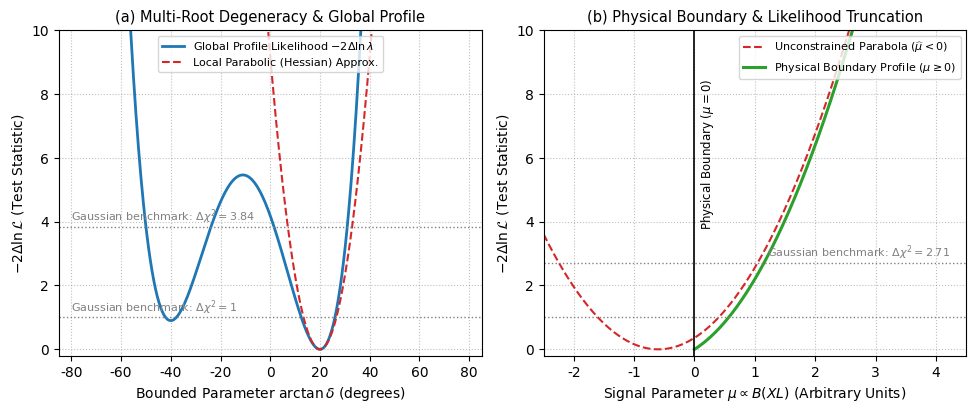

Generate this figure with matplotlib:
#!/usr/bin/env python3
"""
a130_inference_profile_figure.py
Figure producer for Section 5.10: Statistical inference, multi-root profile likelihood,
and physical boundary constraints.
"""

import os
import numpy as np
import matplotlib.pyplot as plt

def main():
    plt.rcParams['font.sans-serif'] = ['DejaVu Sans', 'Arial']
    plt.rcParams['axes.unicode_minus'] = False

    fig, (ax1, ax2) = plt.subplots(1, 2, figsize=(10, 4.2), dpi=300)

    # Panel (a): Dual-root likelihood profile in bounded arctan(delta) space
    theta_delta = np.unique(np.r_[np.linspace(-85, 85, 500), -40.0, 20.0])
    # Declared synthetic profile, not fitted angular-correlation data. The
    # smooth-step offset preserves both stationary minima at -40 and +20 deg.
    barrier_scale, second_minimum = 80.0, 0.9
    u = (theta_delta + 40.0) / 60.0
    profile_delta = (
        barrier_scale * u**2 * (1.0 - u)**2
        + second_minimum * (1.0 - 3.0 * u**2 + 2.0 * u**3)
    )

    # Local parabolic approximation around root 1 (theta ~ 20 deg)
    curv1 = (barrier_scale + 3.0 * second_minimum) / 60.0**2
    parabola = curv1 * (theta_delta - 20)**2

    ax1.plot(theta_delta, profile_delta, color='#1f77b4', lw=2.0, label=r'Global Profile Likelihood $-2\Delta\ln\lambda$')
    ax1.plot(theta_delta, parabola, color='#d62728', ls='--', lw=1.5, label=r'Local Parabolic (Hessian) Approx.')

    ax1.axhline(1.0, color='gray', ls=':', lw=1.0)
    ax1.text(-80, 1.2, r'Gaussian benchmark: $\Delta\chi^2 = 1$', fontsize=8.0, color='gray')
    ax1.axhline(3.84, color='gray', ls=':', lw=1.0)
    ax1.text(-80, 4.04, r'Gaussian benchmark: $\Delta\chi^2 = 3.84$', fontsize=8.0, color='gray')

    ax1.set_xlabel(r'Bounded Parameter $\arctan\delta$ (degrees)', fontsize=10)
    ax1.set_ylabel(r'$-2\Delta\ln\mathcal{L}$ (Test Statistic)', fontsize=10)
    ax1.set_xlim(-85, 85)
    ax1.set_ylim(-0.2, 10.0)
    ax1.set_title(r'(a) Multi-Root Degeneracy & Global Profile', fontsize=10.5)
    ax1.grid(True, ls=':', color='gray', alpha=0.5)
    ax1.legend(loc='upper center', fontsize=8.0)

    # Panel (b): Physical boundary constraint (mu >= 0)
    mu_signal = np.linspace(-2.5, 4.5, 500)
    mu_hat = -0.6  # Downward background fluctuation (unphysical unconstrained MLE)
    chi2_unconstrained = (mu_signal - mu_hat)**2 / 1.0

    # Constrained profile is strictly defined on physical domain mu >= 0 with constrained MLE mu_hat_phys = 0
    mu_phys = np.r_[0.0, mu_signal[mu_signal > 0]]
    mu_hat_phys = max(0.0, mu_hat)
    # Preserve the observed Gaussian mean mu_hat; only the reference
    # likelihood changes to the physical maximum. Recentring the quadratic
    # on mu_hat_phys would describe different data.
    chi2_constrained = (
        (mu_phys - mu_hat)**2 - (mu_hat_phys - mu_hat)**2
    ) / 1.0

    ax2.plot(mu_signal, chi2_unconstrained, color='#d62728', ls='--', lw=1.5, label=r'Unconstrained Parabola ($\widehat{\mu} < 0$)')
    ax2.plot(mu_phys, chi2_constrained, color='#2ca02c', lw=2.2, label=r'Physical Boundary Profile ($\mu \geq 0$)')

    ax2.axvline(0, color='black', lw=1.2, ls='-')
    ax2.text(0.08, 8.5, r'Physical Boundary ($\mu = 0$)', fontsize=8.5, rotation=90, va='top')
    ax2.axhline(1.0, color='gray', ls=':', lw=1.0)
    ax2.axhline(2.71, color='gray', ls=':', lw=1.0)
    ax2.text(1.2, 2.9, r'Gaussian benchmark: $\Delta\chi^2 = 2.71$', fontsize=8.0, color='gray')

    ax2.set_xlabel(r'Signal Parameter $\mu \propto B(XL)$ (Arbitrary Units)', fontsize=10)
    ax2.set_ylabel(r'$-2\Delta\ln\mathcal{L}$ (Test Statistic)', fontsize=10)
    ax2.set_xlim(-2.5, 4.5)
    ax2.set_ylim(-0.2, 10.0)
    ax2.set_title(r'(b) Physical Boundary & Likelihood Truncation', fontsize=10.5)
    ax2.grid(True, ls=':', color='gray', alpha=0.5)
    ax2.legend(loc='upper right', fontsize=8.0)

    plt.tight_layout()

    img_dir = 'raw/writing/gpt/A130/these_2023_template/these_template/Img'
    os.makedirs(img_dir, exist_ok=True)
    svg_path = os.path.join(img_dir, 'inference-profile-likelihood-boundary.svg')
    pdf_path = os.path.join(img_dir, 'inference-profile-likelihood-boundary.pdf')

    fig.savefig(svg_path, format='svg')
    fig.savefig(pdf_path, format='pdf')
    plt.close(fig)

    # Normalize trailing whitespace in SVG
    with open(svg_path, "r", encoding="utf-8") as f:
        svg_lines = [line.rstrip() for line in f]
    with open(svg_path, "w", encoding="utf-8") as f:
        f.write("\n".join(svg_lines) + "\n")

    print(f"Generated {svg_path}")
    print(f"Generated {pdf_path}")

if __name__ == '__main__':
    main()
